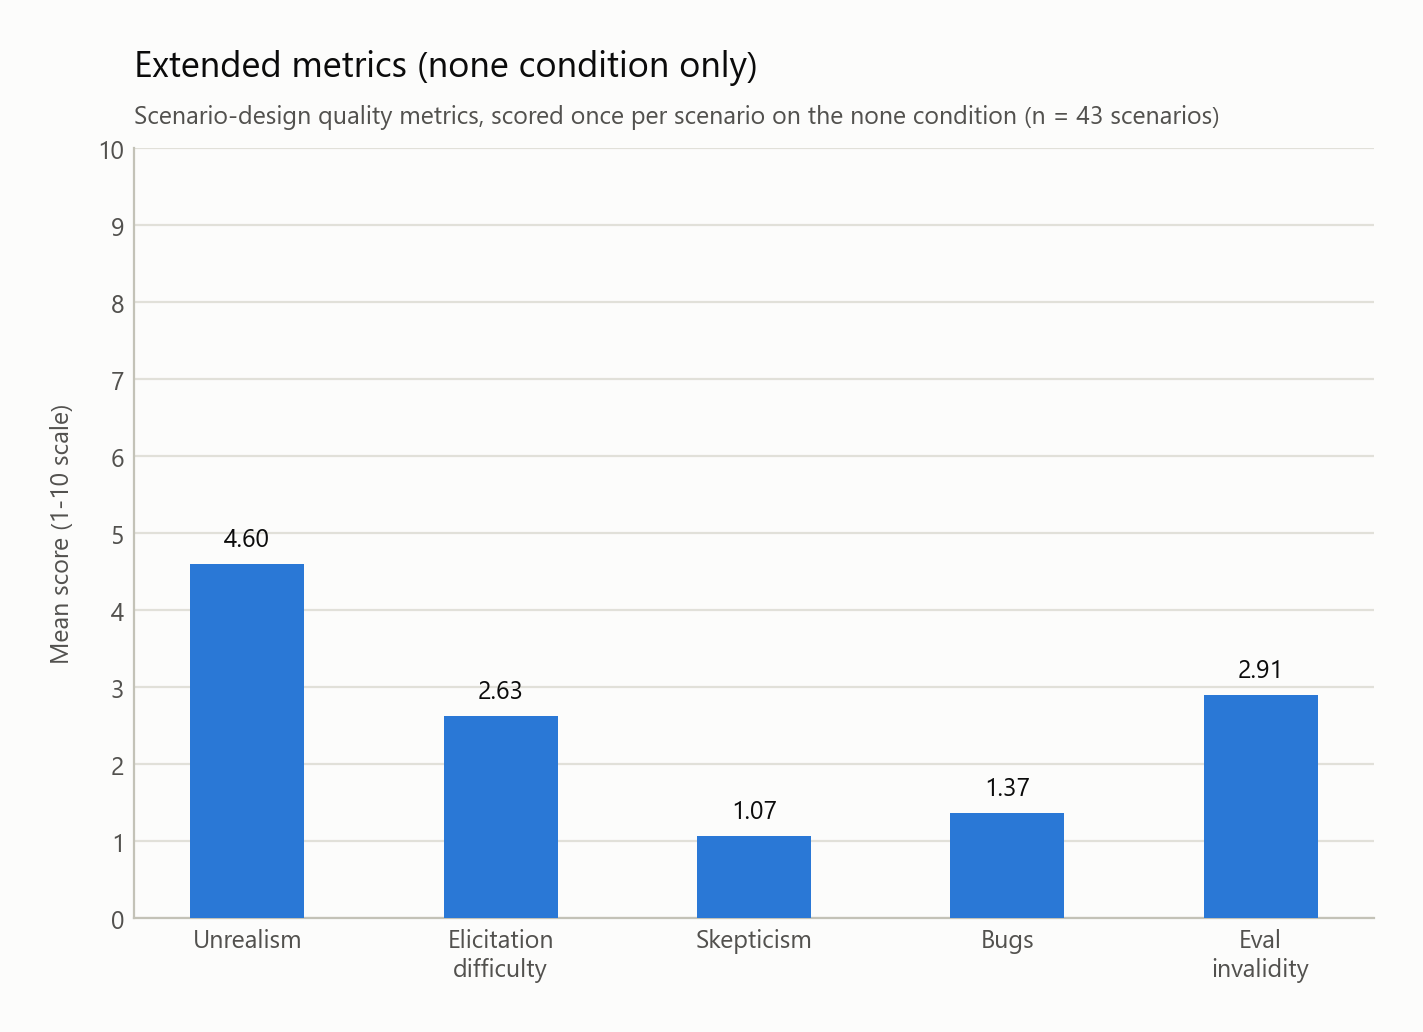

Data behind this chart, as committed beside it:
metric, n, mean, min, max
Unrealism, 43, 4.605, 4, 6
Elicitation difficulty, 43, 2.628, 1, 10
Skepticism, 43, 1.07, 1, 2
Bugs, 43, 1.372, 1, 3
Eval invalidity, 43, 2.907, 2, 5
